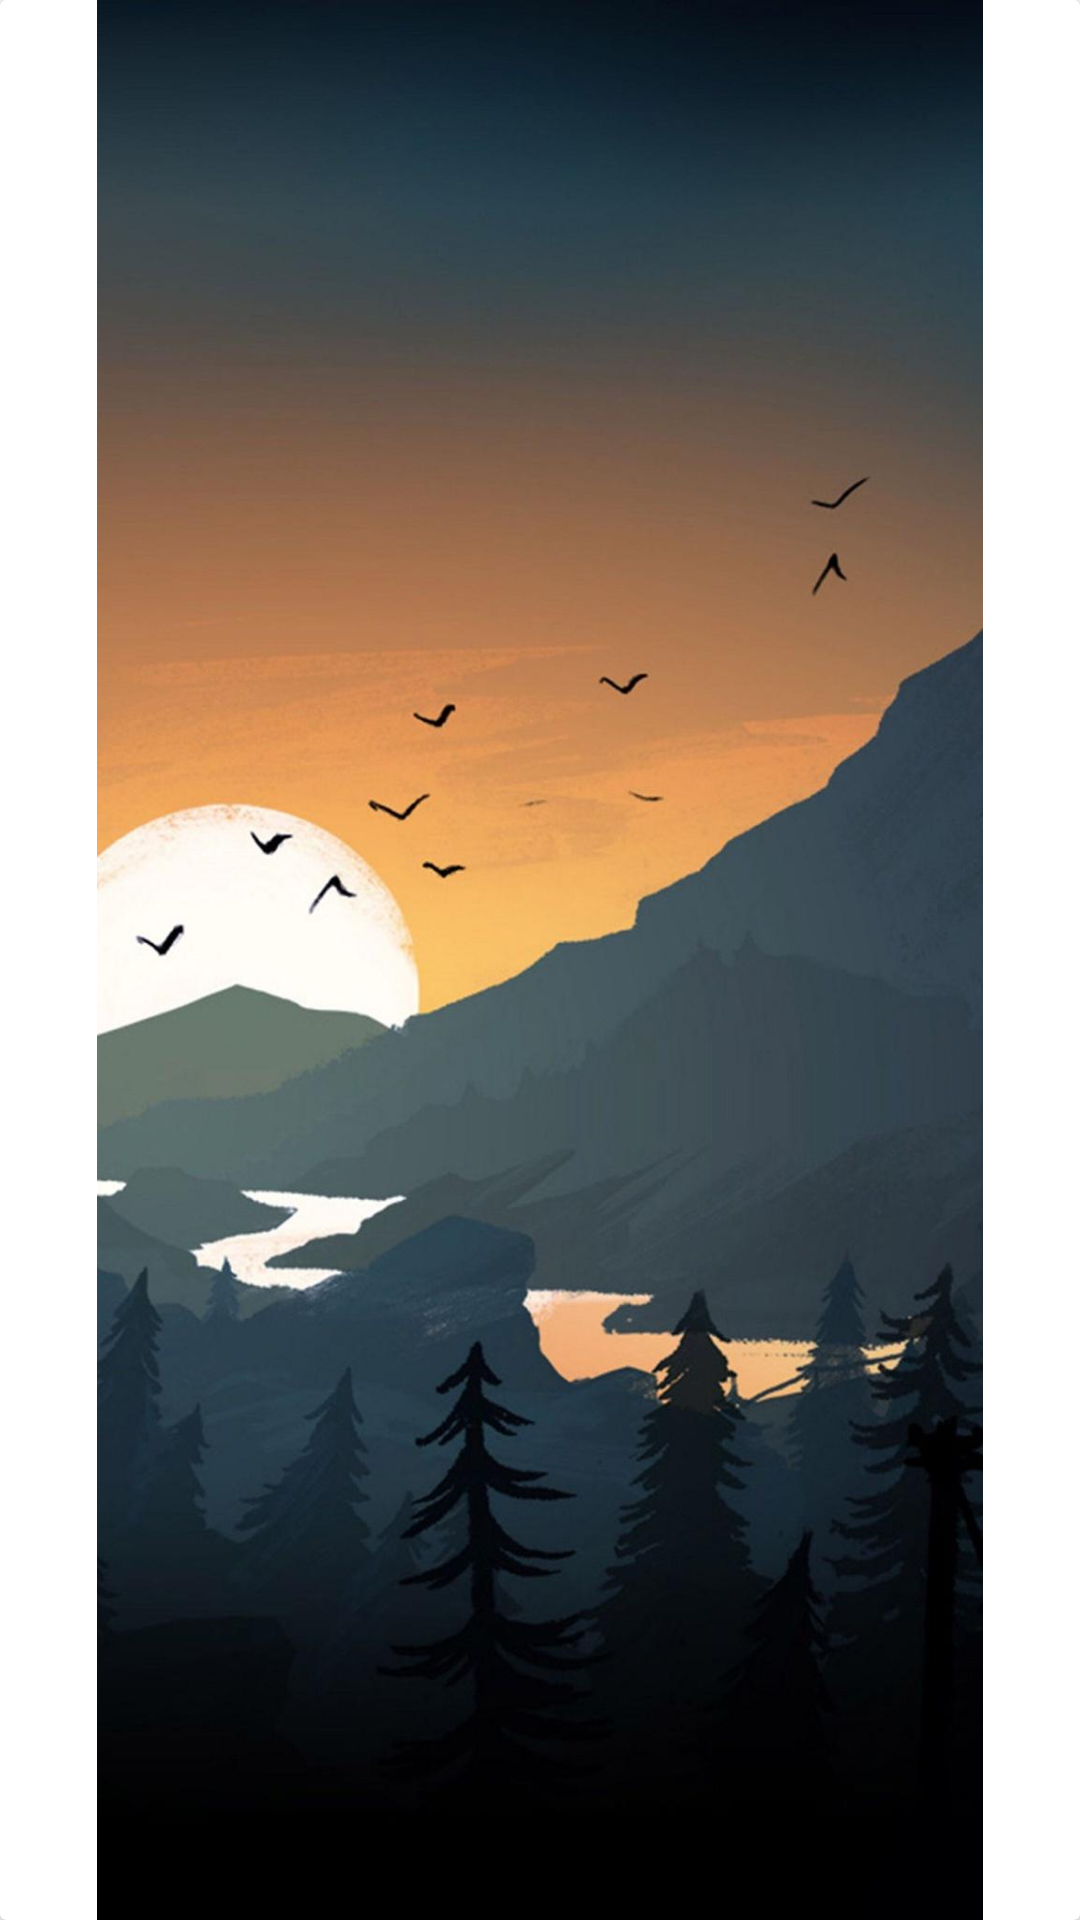

Layout XML and referenced resources for this Android screen:
<!-- AndroidManifest.xml: application theme Theme.Swipes -->
<!-- res/layout/slider_image.xml -->
<?xml version="1.0" encoding="utf-8"?>
<androidx.cardview.widget.CardView xmlns:android="http://schemas.android.com/apk/res/android"
    android:layout_width="match_parent"
    android:layout_height="match_parent">

    <ImageView
        android:id="@+id/post_photo"
        android:src="@drawable/slide_1"
        android:layout_width="match_parent"
        android:layout_height="match_parent"
        />

</androidx.cardview.widget.CardView>
<!-- resources referenced by this layout -->
<resources>
  <!-- drawable slide_1: jpeg bitmap (drawable-xxhdpi, 68406 bytes) -->
  <style name="Theme.Swipes" parent="Theme.MaterialComponents.DayNight.NoActionBar">
          
          <item name="colorPrimary">@color/black</item>
          <item name="colorPrimaryVariant">@color/black</item>
          <item name="colorOnPrimary">@color/white</item>
          
          <item name="colorSecondary">@color/black</item>
          <item name="colorSecondaryVariant">@color/black</item>
          <item name="colorOnSecondary">@color/black</item>
          
          <item name="android:statusBarColor" tools:targetApi="l">@color/light_gray</item>
          
      </style>
  <color name="black">#FF000000</color>
  <color name="white">#FFFFFFFF</color>
  <color name="light_gray">#CCCCCC</color>
</resources>
